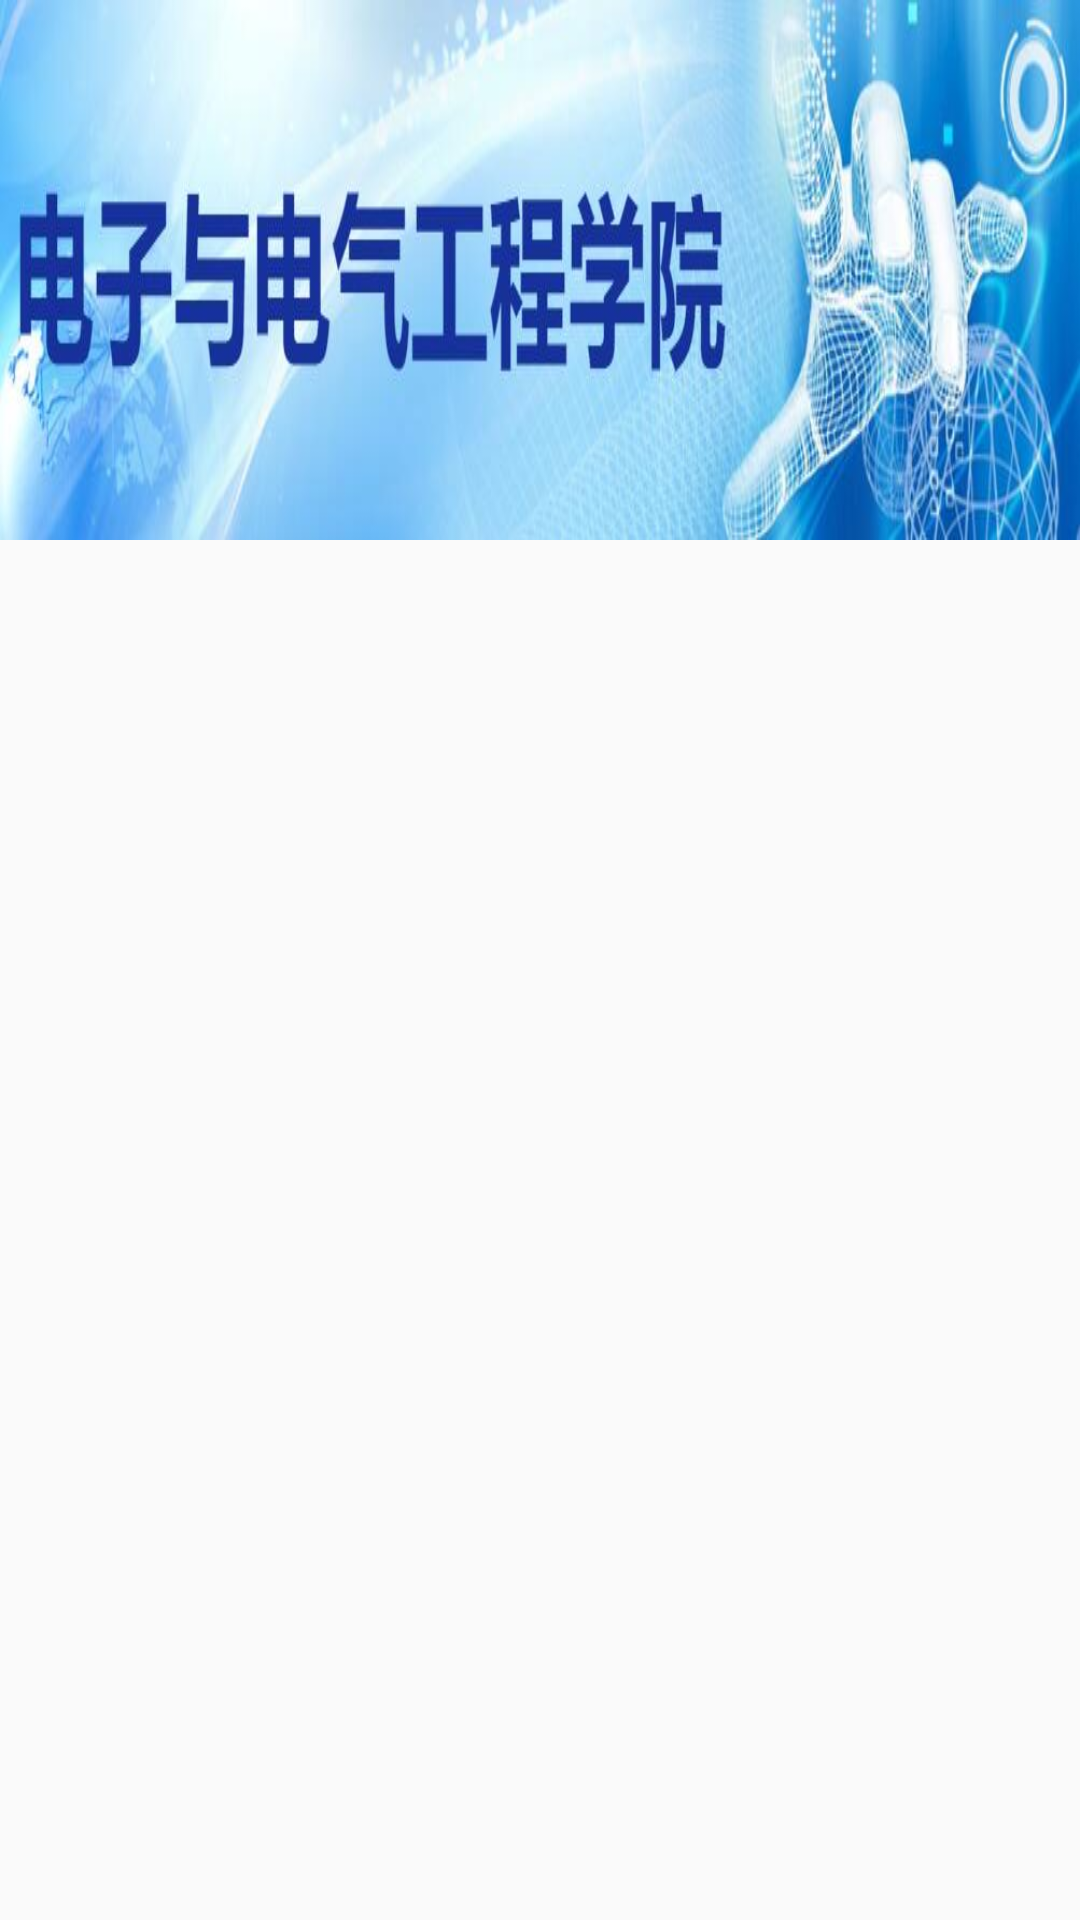

Write the Android layout XML for this screen, with the resource values it uses.
<!-- AndroidManifest.xml: application theme AppTheme -->
<!-- res/layout/viewpager03.xml -->
<?xml version="1.0" encoding="utf-8"?>
<androidx.constraintlayout.widget.ConstraintLayout xmlns:android="http://schemas.android.com/apk/res/android"
    xmlns:app="http://schemas.android.com/apk/res-auto"
    android:orientation="vertical"
    android:layout_width="match_parent"
    android:layout_height="match_parent">
    <ImageView
        app:layout_constraintTop_toTopOf="parent"
        android:id="@+id/vp01_img"
        android:layout_width="match_parent"
        android:layout_height="180dp"
        android:background="@mipmap/ddylogo" />




































</androidx.constraintlayout.widget.ConstraintLayout>
<!-- resources referenced by this layout -->
<resources>
  <!-- drawable rb_item01 (drawable) -->
  <?xml version="1.0" encoding="utf-8"?>
  <selector xmlns:android="http://schemas.android.com/apk/res/android">
      <item android:state_checked="false" android:drawable="@mipmap/page_indicator_unfocused"/>
      <item android:state_checked="true" android:drawable="@mipmap/page_indicator_focused"/>
  </selector>
  <!-- mipmap ddylogo: png bitmap (mipmap-hdpi, 33732 bytes) -->
  <style name="AppTheme" parent="Theme.AppCompat.Light.NoActionBar">
          
          <item name="colorPrimary">@color/colorPrimary</item>
          <item name="colorPrimaryDark">@color/colorPrimaryDark</item>
          <item name="colorAccent">@color/colorAccent</item>
      </style>
  <color name="colorPrimary">#3F51B5</color>
  <color name="colorPrimaryDark">#303F9F</color>
  <color name="colorAccent">#FF4081</color>
</resources>
